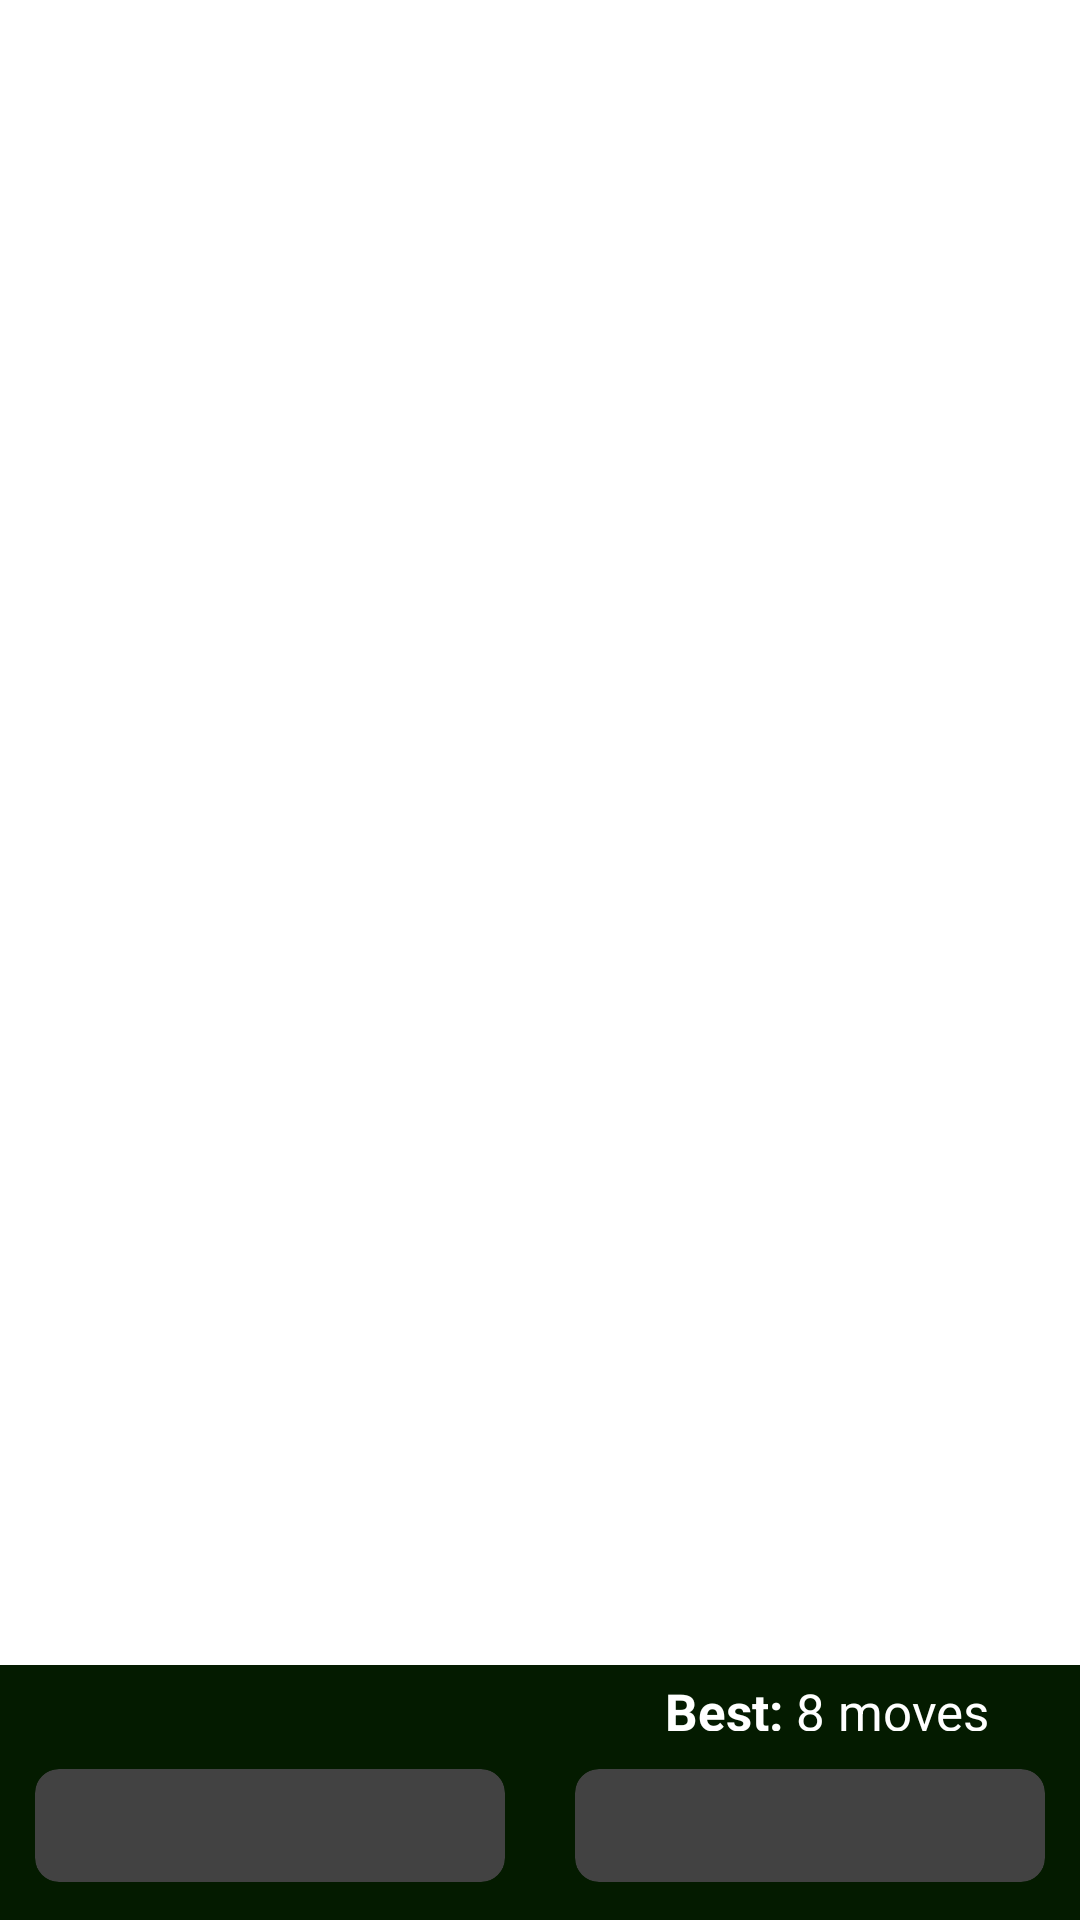

Write the Android layout XML for this screen, with the resource values it uses.
<!-- AndroidManifest.xml: activity theme Theme.App.Starting -->
<!-- res/layout/activity_main.xml -->
<?xml version="1.0" encoding="utf-8"?>
<androidx.constraintlayout.widget.ConstraintLayout xmlns:android="http://schemas.android.com/apk/res/android"
    xmlns:app="http://schemas.android.com/apk/res-auto"
    xmlns:tools="http://schemas.android.com/tools"
    xmlns:card_view="http://schemas.android.com/tools"
    android:layout_width="match_parent"
    android:layout_height="match_parent"
    android:id="@+id/parentLayout"
    tools:context=".MainActivity">


    <RelativeLayout
        android:layout_width="0dp"
        android:layout_height="0dp"
        app:layout_constraintBottom_toTopOf="@+id/gameInfoLayout"
        app:layout_constraintEnd_toEndOf="parent"
        app:layout_constraintStart_toStartOf="parent"
        app:layout_constraintTop_toTopOf="parent">
        <androidx.recyclerview.widget.RecyclerView
            android:layout_width="match_parent"
            android:layout_height="match_parent"
            android:id="@+id/rvBoard"
            android:layout_marginTop="8dp"
            android:layout_marginBottom="8dp"
            android:overScrollMode="never"/>
        <ProgressBar
            android:layout_width="wrap_content"
            android:layout_height="wrap_content"
            android:layout_centerInParent="true"
            android:id="@+id/mainProgressBar"
            android:indeterminateTint="@color/theme"
            android:visibility="gone"/>
    </RelativeLayout>



    <RelativeLayout
        android:layout_width="match_parent"
        android:layout_height="85sp"
        app:layout_constraintBottom_toBottomOf="parent"
        app:layout_constraintEnd_toEndOf="parent"
        app:layout_constraintStart_toStartOf="parent"
        android:id="@+id/gameInfoLayout"
        android:background="@color/theme">

        <TextView
            android:layout_width="wrap_content"
            android:layout_height="wrap_content"
            android:layout_toStartOf="@+id/bestText"
            android:layout_alignParentTop="true"
            android:text="Best: "
            android:textSize="17sp"
            android:textColor="@color/white"
            android:layout_marginTop="4sp"
            android:textStyle="bold"
            android:layout_above="@+id/gameInfoLinearLayout"/>

        <TextView
            android:id="@+id/bestText"
            android:layout_width="wrap_content"
            android:layout_height="wrap_content"
            android:layout_above="@+id/gameInfoLinearLayout"
            android:layout_alignParentTop="true"
            android:layout_alignParentEnd="true"
            android:layout_marginTop="4sp"
            android:layout_marginRight="30sp"
            android:text="8 moves"
            android:textColor="@color/white"
            android:textSize="17sp" />

        <LinearLayout
            android:id="@+id/gameInfoLinearLayout"
            android:layout_width="match_parent"
            android:layout_height="wrap_content"
            android:layout_alignParentBottom="true"
            android:layout_alignParentEnd="true"
            android:layout_alignParentStart="true"
            android:orientation="horizontal"
            android:weightSum="2">

            <androidx.cardview.widget.CardView
                android:layout_width="0dp"
                android:layout_height="match_parent"
                android:layout_margin="7dp"
                android:layout_weight="1"
                android:elevation="8dp"
                android:padding="8dp"
                app:cardCornerRadius="8dp"
                app:cardUseCompatPadding="true"
                card_view:cardCornerRadius="8dp">

                <TextView
                    android:id="@+id/numMovesText"
                    android:layout_width="match_parent"
                    android:layout_height="match_parent"
                    android:gravity="center"
                    android:padding="8dp"
                    android:text="Move: 0"
                    android:textAppearance="@style/TextAppearance.AppCompat.Large"
                    android:textSize="16sp" />

            </androidx.cardview.widget.CardView>

            <androidx.cardview.widget.CardView
                android:layout_width="0dp"
                android:layout_height="match_parent"
                android:layout_margin="7dp"
                android:layout_weight="1"
                android:elevation="8dp"
                android:padding="8dp"
                app:cardCornerRadius="8dp"
                app:cardUseCompatPadding="true"
                card_view:cardCornerRadius="8dp">

                <TextView
                    android:id="@+id/numPairsText"
                    android:layout_width="match_parent"
                    android:layout_height="match_parent"
                    android:layout_gravity="center"
                    android:gravity="center"
                    android:padding="8dp"
                    android:text="Pairs: 0 / 4"
                    android:textAppearance="@style/TextAppearance.AppCompat.Large"
                    android:textSize="16sp" />
            </androidx.cardview.widget.CardView>

        </LinearLayout>
    </RelativeLayout>
</androidx.constraintlayout.widget.ConstraintLayout>
<!-- resources referenced by this layout -->
<resources>
  <color name="theme">#041B00</color>
  <color name="white">#FFFFFFFF</color>
  <style name="Theme.App.Starting" parent="Theme.SplashScreen">
          <item name="windowSplashScreenBackground">@color/white</item>
          <item name="windowSplashScreenAnimatedIcon">@drawable/ic_memory_splash</item>
          <item name="postSplashScreenTheme">@style/Theme.MatchingGame</item>
      </style>
  <!-- drawable ic_memory_splash (drawable) -->
  <vector android:height="24dp" android:tint="@color/theme_500"
      android:viewportHeight="24" android:viewportWidth="24"
      android:width="24dp" xmlns:android="http://schemas.android.com/apk/res/android">
      <group
          android:pivotX="12"
          android:pivotY="12"
          android:scaleX="0.5"
          android:scaleY="0.5">
      <path android:fillColor="@android:color/white" android:pathData="M14,9h-4c-0.55,0 -1,0.45 -1,1v4c0,0.55 0.45,1 1,1h4c0.55,0 1,-0.45 1,-1v-4c0,-0.55 -0.45,-1 -1,-1zM13,13h-2v-2h2v2zM21,10c0,-0.55 -0.45,-1 -1,-1h-1L19,7c0,-1.1 -0.9,-2 -2,-2h-2L15,4c0,-0.55 -0.45,-1 -1,-1s-1,0.45 -1,1v1h-2L11,4c0,-0.55 -0.45,-1 -1,-1s-1,0.45 -1,1v1L7,5c-1.1,0 -2,0.9 -2,2v2L4,9c-0.55,0 -1,0.45 -1,1s0.45,1 1,1h1v2L4,13c-0.55,0 -1,0.45 -1,1s0.45,1 1,1h1v2c0,1.1 0.9,2 2,2h2v1c0,0.55 0.45,1 1,1s1,-0.45 1,-1v-1h2v1c0,0.55 0.45,1 1,1s1,-0.45 1,-1v-1h2c1.1,0 2,-0.9 2,-2v-2h1c0.55,0 1,-0.45 1,-1s-0.45,-1 -1,-1h-1v-2h1c0.55,0 1,-0.45 1,-1zM16,17L8,17c-0.55,0 -1,-0.45 -1,-1L7,8c0,-0.55 0.45,-1 1,-1h8c0.55,0 1,0.45 1,1v8c0,0.55 -0.45,1 -1,1z"/>
      </group>
  </vector>
  <style name="Theme.MatchingGame" parent="Theme.MaterialComponents.Light.DarkActionBar">
          
  
  
  
          <item name="colorPrimary">@color/theme</item>
          <item name="colorPrimaryVariant">@color/theme</item>
  
          <item name="colorOnPrimary">@color/white</item>
          
          <item name="colorSecondary">@color/teal_200</item>
          <item name="colorSecondaryVariant">@color/teal_700</item>
          <item name="colorOnSecondary">@color/black</item>
          
          <item name="android:statusBarColor" tools:targetApi="l">?attr/colorPrimaryVariant</item>
          
      </style>
  <color name="theme_500">#2F5600</color>
  <color name="teal_200">#FF03DAC5</color>
  <color name="teal_700">#FF018786</color>
  <color name="black">#FF000000</color>
</resources>
